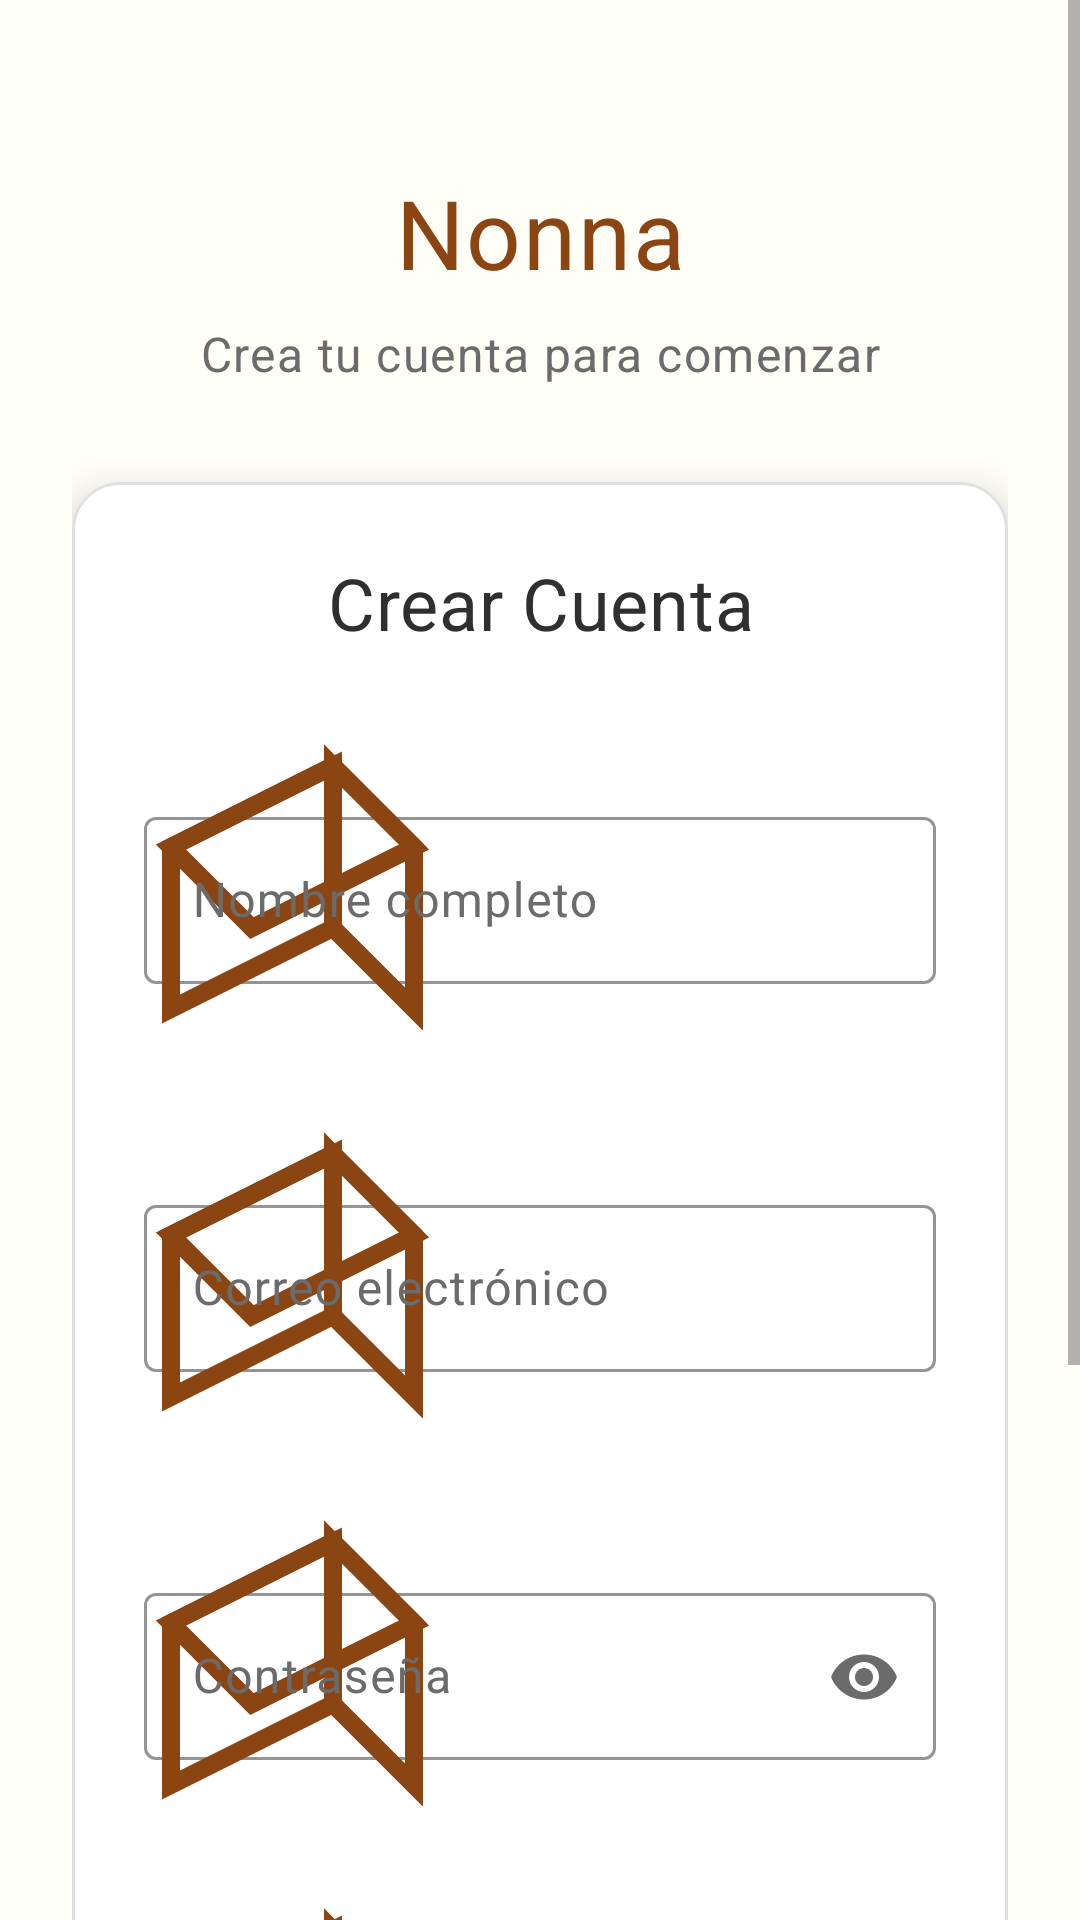

Produce the Android XML layout that renders to this screen, including the resource entries it uses.
<!-- AndroidManifest.xml: application theme Theme.Nonna -->
<!-- res/layout/fragment_register.xml -->
<?xml version="1.0" encoding="utf-8"?>
<ScrollView xmlns:android="http://schemas.android.com/apk/res/android"
    xmlns:app="http://schemas.android.com/apk/res-auto"
    xmlns:tools="http://schemas.android.com/tools"
    android:layout_width="match_parent"
    android:layout_height="match_parent"
    android:fillViewport="true"
    tools:context=".ui.auth.RegisterFragment">

    <androidx.constraintlayout.widget.ConstraintLayout
        android:layout_width="match_parent"
        android:layout_height="wrap_content"
        android:padding="24dp">

        
        <TextView
            android:id="@+id/textViewAppTitle"
            android:layout_width="wrap_content"
            android:layout_height="wrap_content"
            android:layout_marginTop="32dp"
            android:text="Nonna"
            android:textAppearance="@style/TextAppearance.Nonna.Headline1"
            android:textColor="@color/primary_warm"
            app:layout_constraintEnd_toEndOf="parent"
            app:layout_constraintStart_toStartOf="parent"
            app:layout_constraintTop_toTopOf="parent" />

        <TextView
            android:id="@+id/textViewSubtitle"
            android:layout_width="wrap_content"
            android:layout_height="wrap_content"
            android:layout_marginTop="8dp"
            android:text="Crea tu cuenta para comenzar"
            android:textAppearance="@style/TextAppearance.Nonna.Subtitle2"
            android:textAlignment="center"
            app:layout_constraintEnd_toEndOf="parent"
            app:layout_constraintStart_toStartOf="parent"
            app:layout_constraintTop_toBottomOf="@id/textViewAppTitle" />

        
        <com.google.android.material.card.MaterialCardView
            android:id="@+id/cardRegister"
            android:layout_width="match_parent"
            android:layout_height="wrap_content"
            android:layout_marginTop="32dp"
            app:cardBackgroundColor="@color/background_card"
            app:cardCornerRadius="16dp"
            app:cardElevation="8dp"
            app:contentPadding="24dp"
            app:layout_constraintTop_toBottomOf="@id/textViewSubtitle">

            <LinearLayout
                android:layout_width="match_parent"
                android:layout_height="wrap_content"
                android:orientation="vertical">

                
                <TextView
                    android:layout_width="match_parent"
                    android:layout_height="wrap_content"
                    android:text="Crear Cuenta"
                    android:textAppearance="@style/TextAppearance.Nonna.Headline3"
                    android:textAlignment="center" />

                
                <com.google.android.material.textfield.TextInputLayout
                    android:id="@+id/textInputLayoutName"
                    android:layout_width="match_parent"
                    android:layout_height="wrap_content"
                    android:layout_marginTop="24dp"
                    android:hint="Nombre completo"
                    app:boxStrokeColor="@color/primary_warm"
                    app:hintTextColor="@color/primary_warm"
                    app:startIconDrawable="@drawable/ic_launcher_foreground"
                    app:startIconTint="@color/primary_warm">

                    <com.google.android.material.textfield.TextInputEditText
                        android:id="@+id/editTextName"
                        android:layout_width="match_parent"
                        android:layout_height="wrap_content"
                        android:inputType="textPersonName" />

                </com.google.android.material.textfield.TextInputLayout>

                
                <com.google.android.material.textfield.TextInputLayout
                    android:id="@+id/textInputLayoutEmail"
                    android:layout_width="match_parent"
                    android:layout_height="wrap_content"
                    android:layout_marginTop="16dp"
                    android:hint="Correo electrónico"
                    app:boxStrokeColor="@color/primary_warm"
                    app:hintTextColor="@color/primary_warm"
                    app:startIconDrawable="@drawable/ic_launcher_foreground"
                    app:startIconTint="@color/primary_warm">

                    <com.google.android.material.textfield.TextInputEditText
                        android:id="@+id/editTextEmail"
                        android:layout_width="match_parent"
                        android:layout_height="wrap_content"
                        android:inputType="textEmailAddress" />

                </com.google.android.material.textfield.TextInputLayout>

                
                <com.google.android.material.textfield.TextInputLayout
                    android:id="@+id/textInputLayoutPassword"
                    android:layout_width="match_parent"
                    android:layout_height="wrap_content"
                    android:layout_marginTop="16dp"
                    android:hint="Contraseña"
                    app:boxStrokeColor="@color/primary_warm"
                    app:endIconMode="password_toggle"
                    app:hintTextColor="@color/primary_warm"
                    app:startIconDrawable="@drawable/ic_launcher_foreground"
                    app:startIconTint="@color/primary_warm">

                    <com.google.android.material.textfield.TextInputEditText
                        android:id="@+id/editTextPassword"
                        android:layout_width="match_parent"
                        android:layout_height="wrap_content"
                        android:inputType="textPassword" />

                </com.google.android.material.textfield.TextInputLayout>

                
                <com.google.android.material.textfield.TextInputLayout
                    android:id="@+id/textInputLayoutConfirmPassword"
                    android:layout_width="match_parent"
                    android:layout_height="wrap_content"
                    android:layout_marginTop="16dp"
                    android:hint="Confirmar contraseña"
                    app:boxStrokeColor="@color/primary_warm"
                    app:endIconMode="password_toggle"
                    app:hintTextColor="@color/primary_warm"
                    app:startIconDrawable="@drawable/ic_launcher_foreground"
                    app:startIconTint="@color/primary_warm">

                    <com.google.android.material.textfield.TextInputEditText
                        android:id="@+id/editTextConfirmPassword"
                        android:layout_width="match_parent"
                        android:layout_height="wrap_content"
                        android:inputType="textPassword" />

                </com.google.android.material.textfield.TextInputLayout>

                
                <com.google.android.material.button.MaterialButton
                    android:id="@+id/buttonRegister"
                    android:layout_width="match_parent"
                    android:layout_height="wrap_content"
                    android:layout_marginTop="24dp"
                    android:text="Crear Cuenta"
                    android:textAppearance="@style/TextAppearance.Nonna.Button" />

                
                <TextView
                    android:id="@+id/textViewLoginLink"
                    android:layout_width="wrap_content"
                    android:layout_height="wrap_content"
                    android:layout_gravity="center"
                    android:layout_marginTop="16dp"
                    android:text="¿Ya tienes cuenta? Inicia sesión"
                    android:textAppearance="@style/TextAppearance.Nonna.ButtonSecondary"
                    android:textColor="@color/primary_warm" />

            </LinearLayout>

        </com.google.android.material.card.MaterialCardView>

        
        <ProgressBar
            android:id="@+id/progressBar"
            android:layout_width="wrap_content"
            android:layout_height="wrap_content"
            android:visibility="gone"
            app:layout_constraintBottom_toBottomOf="@id/cardRegister"
            app:layout_constraintEnd_toEndOf="@id/cardRegister"
            app:layout_constraintStart_toStartOf="@id/cardRegister"
            app:layout_constraintTop_toTopOf="@id/cardRegister" />

    </androidx.constraintlayout.widget.ConstraintLayout>

</ScrollView>
<!-- resources referenced by this layout -->
<resources>
  <color name="background_card">#FFFFFFFF</color>
  <color name="primary_warm">#FF8B4513</color>
  <style name="TextAppearance.Nonna.Headline1">
          <item name="android:fontFamily">serif</item>
          <item name="android:textSize">32sp</item>
          <item name="android:textColor">@color/text_primary</item>
          <item name="android:lineSpacingExtra">4dp</item>
          <item name="android:letterSpacing">0.02</item>
      </style>
  <style name="TextAppearance.Nonna.Headline3">
          <item name="android:fontFamily">serif</item>
          <item name="android:textSize">24sp</item>
          <item name="android:textColor">@color/text_primary</item>
          <item name="android:lineSpacingExtra">3dp</item>
          <item name="android:letterSpacing">0.01</item>
      </style>
  <style name="TextAppearance.Nonna.Subtitle2">
          <item name="android:fontFamily">sans-serif</item>
          <item name="android:textSize">16sp</item>
          <item name="android:textColor">@color/text_secondary</item>
          <item name="android:lineSpacingExtra">2dp</item>
      </style>
  <style name="Theme.Nonna" parent="Base.Theme.Nonna" />
  <color name="text_on_primary">#FFFFFFFF</color>
  <color name="text_primary">#FF2F2F2F</color>
  <color name="text_secondary">#FF6B6B6B</color>
  <color name="primary_warm_dark">#FF654321</color>
  <color name="secondary_gold">#FFDAA520</color>
  <color name="secondary_amber">#FFFFBF00</color>
  <color name="surface_warm">#FFFFF8DC</color>
  <color name="surface_light">#FFFFFEF7</color>
  <color name="background_primary">#FFFFFEF7</color>
  <color name="error">#FFF44336</color>
  <color name="white">#FFFFFFFF</color>
  <color name="accent_terracotta">#FFE2725B</color>
  <color name="border_medium">#FFBDBDBD</color>
  <color name="border_light">#FFE0E0E0</color>
  <color name="surface_medium">#FFF0E68C</color>
  <color name="text_hint">#FF9E9E9E</color>
  <style name="TextAppearance.Nonna.Headline2">
          <item name="android:fontFamily">serif</item>
          <item name="android:textSize">28sp</item>
          <item name="android:textColor">@color/text_primary</item>
          <item name="android:lineSpacingExtra">4dp</item>
          <item name="android:letterSpacing">0.01</item>
      </style>
  <style name="TextAppearance.Nonna.Body1">
          <item name="android:fontFamily">sans-serif</item>
          <item name="android:textSize">16sp</item>
          <item name="android:textColor">@color/text_primary</item>
          <item name="android:lineSpacingExtra">4dp</item>
      </style>
  <style name="TextAppearance.Nonna.Body2">
          <item name="android:fontFamily">sans-serif</item>
          <item name="android:textSize">14sp</item>
          <item name="android:textColor">@color/text_secondary</item>
          <item name="android:lineSpacingExtra">3dp</item>
      </style>
  <style name="TextAppearance.Nonna.Subtitle1">
          <item name="android:fontFamily">sans-serif-medium</item>
          <item name="android:textSize">18sp</item>
          <item name="android:textColor">@color/text_primary</item>
          <item name="android:lineSpacingExtra">2dp</item>
      </style>
  <style name="TextAppearance.Nonna.Caption">
          <item name="android:fontFamily">sans-serif</item>
          <item name="android:textSize">12sp</item>
          <item name="android:textColor">@color/text_hint</item>
          <item name="android:lineSpacingExtra">2dp</item>
      </style>
  <style name="Widget.Nonna.FAB" parent="Widget.Material3.FloatingActionButton.Primary">
          <item name="backgroundTint">@color/accent_terracotta</item>
          <item name="tint">@color/white</item>
          <item name="elevation">6dp</item>
      </style>
</resources>
